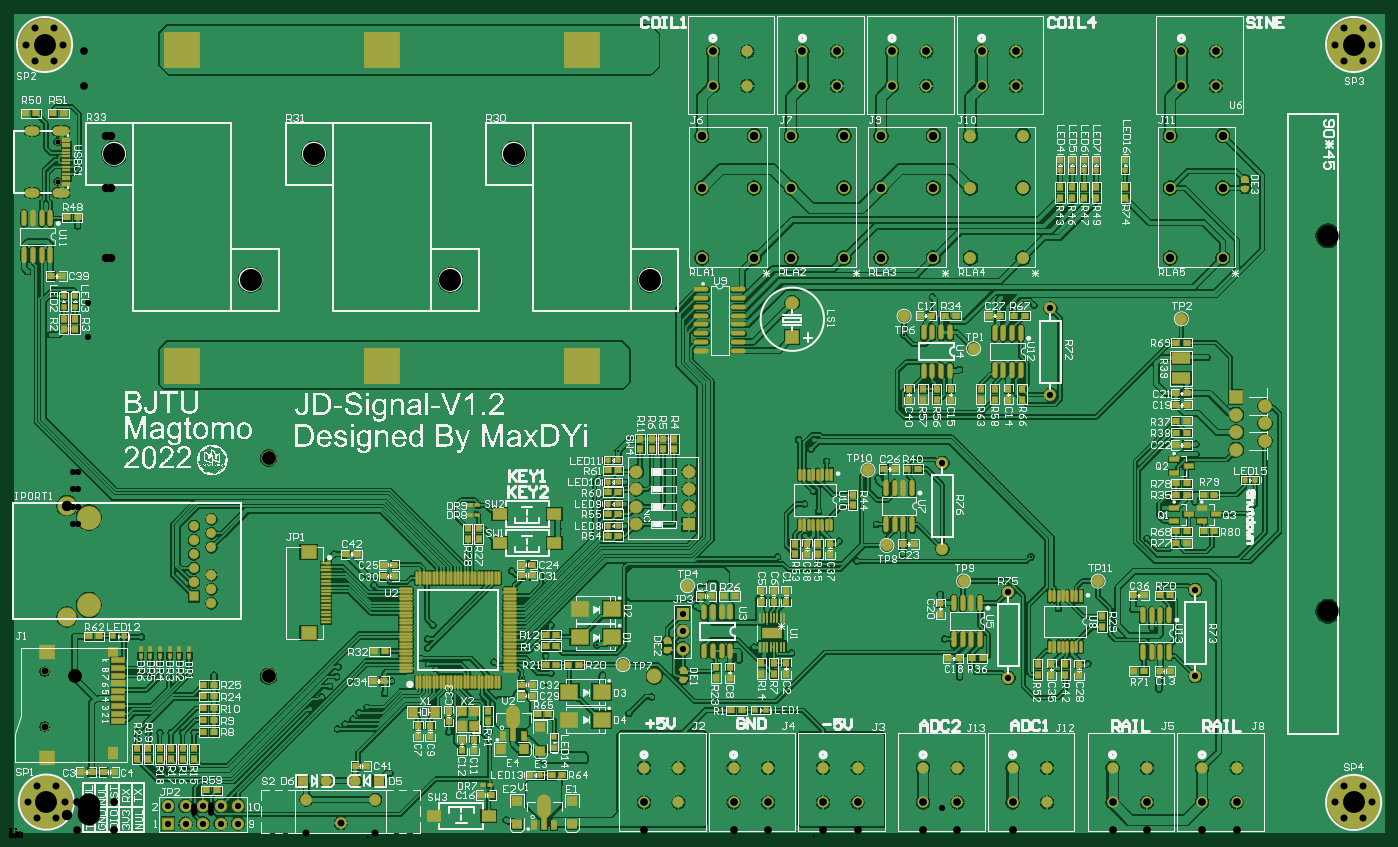
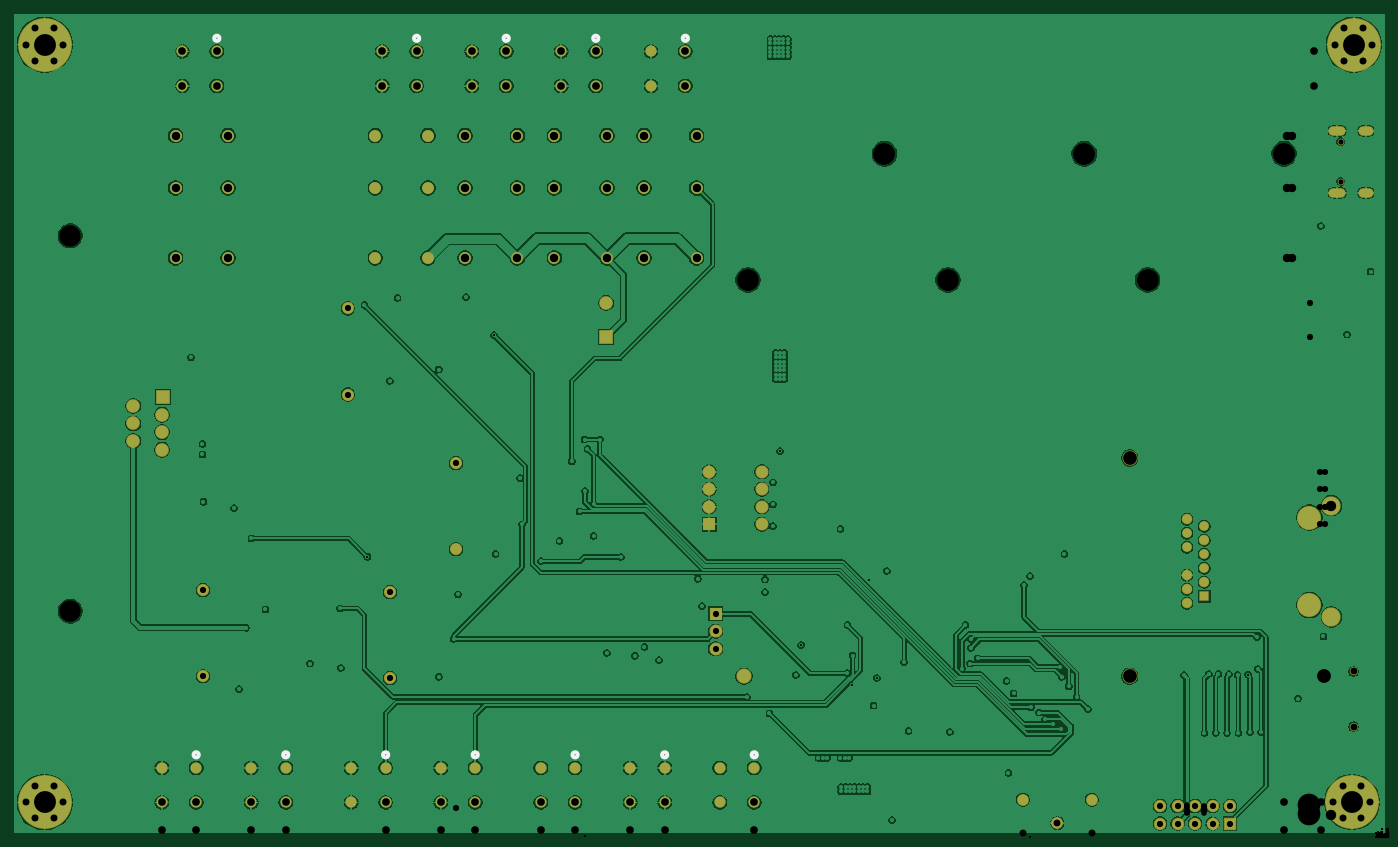
Circuit board: 10 layer files. Board 199.0 x 119.0 mm.
- drill: JD-Signal-V1.2-RoundHoles.TXT (4662 bytes)
- drill: JD-Signal-V1.2-SlotHoles.TXT (589 bytes)
- bottom_copper: JD-Signal-V1.2.GBL (130794 bytes)
- bottom_silk: JD-Signal-V1.2.GBO (891 bytes)
- paste: JD-Signal-V1.2.GBP (266 bytes)
- bottom_mask: JD-Signal-V1.2.GBS (4452 bytes)
- outline: JD-Signal-V1.2.GM1 (271 bytes)
- top_copper: JD-Signal-V1.2.GTL (259835 bytes)
- top_silk: JD-Signal-V1.2.GTO (273128 bytes)
- top_mask: JD-Signal-V1.2.GTS (19887 bytes)

=== drill: JD-Signal-V1.2-RoundHoles.TXT ===
M48
;Layer_Color=9474304
;FILE_FORMAT=2:5
INCH,LZ
;TYPE=PLATED
T1F00S00C0.01200
T4F00S00C0.03200
T5F00S00C0.03543
T6F00S00C0.03937
T7F00S00C0.04000
T9F00S00C0.04400
T10F00S00C0.04800
T11F00S00C0.05906
T12F00S00C0.12500
T13F00S00C0.12598
T14F00S00C0.12992
;TYPE=NON_PLATED
T15F00S00C0.02953
T16F00S00C0.03937
T17F00S00C0.07874
T18F00S00C0.12205
%
T01
X00215Y00535
X00515Y00485
Y0079
X0045Y01015
X0037Y01145
X00115Y0103
X00745Y0096
X0080189Y0092712
X0086Y00925
X0091Y0093
X0097
X01025
X01165Y00925
X01075Y0107
X0075Y01143
X00725Y006
X0079
X00855Y00595
X0092
X00985
X0105
X01715Y0073
X0178Y008
X01825Y0086
X01865Y00915
X01875Y0097
X01945Y01005
X0207Y0082
X0214
X0218Y0089
X0204Y0074
X01995Y0071
X0196Y00672
X01915Y00645
X0187Y00615
X0204Y00453
X0217Y00365
X024Y00532
X02505Y006
X0249Y00785
X02665Y0081
X0285Y00835
X0292225Y0090888
X0294Y0075
X0306098Y0086781
X0309Y00935
X0306Y01035
X0309Y0121
X0296901Y0146598
X02865Y0152
X02765Y01
X02435Y00962
X0239Y0099
X02345Y0102
X02385Y0108
Y0113
X02415Y0121
X0208Y0144
X0204548Y0149
X01735Y01525
X0274Y00605
X02695Y00515
X02805Y00435
X02965Y004
X02975Y00285
Y0026
X03
X03025
X0305
X03075
X031
Y00285
X03075
X0305
X03025
X03
X0308Y0045
X03105
X0303Y0056
X02895Y0014
X02835Y00095
X02625Y00115
X0321Y0014
X03125Y0026
Y00285
X0313Y0045
X03205
X0323
X03255
X03535Y00705
X03665Y008
X03385Y00925
X0335341Y0109659
X031739Y012911
X0356Y014
Y0147
X03945Y01475
X0401Y01425
X0392Y0132
X04325Y01305
X0425Y0141
X04475Y01405
X0446Y0156
Y0125
X04465Y0105
X0448Y00925
X04265Y00875
X0417Y00905
X04165Y0101
X0425Y01085
X04305Y01035
X05305Y0102
X0534Y0113
X05315Y01225
Y01385
X05425Y00915
X0595Y00865
X05985Y00965
X0616Y0099
Y0092
X05965Y0116
X0599Y01305
X06015Y0144
X06485Y0147
X06415Y013
X06525Y01195
X06415Y01
X06565Y00845
X0668Y00945
X06795Y0168
X0677Y01915
X0696Y01905
X06595Y0188
X06495Y01705
X06585Y022
X06775Y02185
Y02245
X0679Y02325
X0684Y0247
Y0274
X05705Y02605
X05745Y0244
X0546Y025
X05425Y0267
X0557Y02915
X0566Y0308
X0585Y0304
X05405Y0309
X0527Y03085
X0515Y0307
X0510836Y0286664
X05175Y02455
X0505Y022
X0496Y0205
X0495Y01785
X04735Y0169
Y0161
X0484Y01575
X051Y01615
X0522Y0167
X0583291Y0160102
X0454Y0172
X0447Y018
X0454Y01902
X0462Y0186
X0459Y01975
X04595Y02125
X04665Y02145
X04575Y02215
X0459182Y0227
X04505
X04385Y016
X03515Y01775
Y019
Y02025
X0347488Y0220489
X03475Y02615
X0345
Y0264
Y02665
Y0269
Y02715
Y0274
Y02765
X03475
Y0274
Y02715
Y0269
Y02665
Y0264
X035
Y02615
Y02665
Y0269
Y02715
Y0274
Y02765
X04055Y02715
X0313Y0176
X0272Y01825
X0204Y01615
X0185
X00235Y0287
X001Y0323
X00295Y03335
X00385Y0349
X00085Y04275
X0343Y0446
X03455
Y04485
X0348
X03505
Y0451
Y04535
X0353
Y0451
Y04485
Y0446
X03505
X0348
Y0451
X03455
Y04535
Y0456
X0348
X03505
X0353
X0348Y04535
X0343
Y0451
Y04485
Y0456
X0629Y0387
T04
X0105002Y013743
Y014543
Y015343
X0115002Y014943
Y014143
Y013343
Y016543
Y017343
Y018143
X0105002Y017743
Y016943
Y016143
T05
X0090236Y0007598
Y0017598
X0100236
Y0007598
X0110236
Y0017598
X0120236
Y0007598
X0130236
Y0017598
X0384327Y0107437
Y0117437
Y0127437
X0570393Y0139961
Y0090748
X0677168Y0091748
Y0140961
X0532677Y016437
Y0213583
X0594461Y0252732
Y0301945
X044685Y0305118
Y0285433
X038789Y0208634
Y0198634
Y0188634
Y0178634
X035789
Y0188634
Y0198634
Y0208634
T06
X0169291Y002126
X0188976Y0007874
X0208661Y002126
T07
X0015371Y0010683
X0025971
X0031271Y0019863
X0025971Y0029043
X0015371
X0010071Y0019863
X0757117Y0019685
X0762417Y0010505
X0773017
X0778316Y0019685
X0773017Y0028865
X0762417
X0024985Y0443576
X0014385
X0009085Y0452756
X0014385Y0461936
X0024985
X0030285Y0452756
X0757117
X0762417Y0443576
X0773017
X0778316Y0452756
X0773017Y0461936
X0762417
T09
X0362205Y0019685
Y003937
X038189
Y0019685
X0413386
X0433071
Y003937
X0413386
X0464567
Y0019685
X0484252
Y003937
X0521654
Y0019685
X0541339
Y003937
X0572835
Y0019685
X059252
Y003937
X0629921
Y0019685
X0649606
Y003937
X0681102
Y0019685
X0700787
Y003937
X0452756Y0429134
Y0448819
X042126
Y0429134
X0401575
Y0448819
X0472441
Y0429134
X0503937
X0523622
Y0448819
X0503937
X0555118
Y0429134
X0574803
Y0448819
X0669291
X0688976
Y0429134
X0669291
T10
X0395197Y0330709
X0425197
X0446378
Y0370709
X0425197
X0395197
Y0400709
X0425197
X0446378
X0476378
X0497559
Y0370709
X0476378
Y0330709
X0497559
X0527559
X054874
X057874
Y0370709
X054874
X0527559
Y0400709
X054874
X057874
X0662913
X0692913
Y0370709
X0662913
Y0330709
X0692913
T11
X0032402Y012568
Y0189232
T12
X0020671Y0019863
X0767717Y0019685
X0019685Y0452756
X0767717
T13
X0059449Y0390354
X0137402Y0318307
X0173622Y0390354
X0287795
X0251575Y0318307
X0365748
T14
X0044921Y013248
Y018248
T15
X0027066Y0374448
Y0397204
T16
X0019685Y0062992
Y0094488
T17
X0147638Y0091732
X036811
X0147638Y0216535
T18
X0752996Y0128937
Y0343504
M30

=== drill: JD-Signal-V1.2-SlotHoles.TXT ===
M48
;Layer_Color=9474304
;FILE_FORMAT=2:5
INCH,LZ
;TYPE=PLATED
T2F00S00C0.02756
T3F00S00C0.03150
T8F00S00C0.04331
;TYPE=NON_PLATED
%
G90
G05
T02
G00X0026869Y036811
M15
G01X00312
M16
G00X0026869Y0403543
M15
G01X00312
M16
T03
G00X0011121Y036811
M15
G01X0014271
M16
G00X0011121Y0403543
M15
G01X0014271
M16
T08
G00X0700608Y0221231
M15
G01Y0221211
M16
G00X0700608Y023123
M15
G01Y023121
M16
G00X0700608Y0241231
M15
G01Y0241211
M16
G00X0700207Y0251231
M15
G01Y025121
M16
G00X0717108Y0246231
M15
G01Y0246211
M16
G00X0717108Y023623
M15
G01Y023621
M16
G00X0717108Y0226231
M15
G01Y022621
M16
M17
M30

=== bottom_copper: JD-Signal-V1.2.GBL (130794 bytes, source omitted) ===
=== bottom_silk: JD-Signal-V1.2.GBO ===
G04*
G04 #@! TF.GenerationSoftware,Altium Limited,Altium Designer,22.1.2 (22)*
G04*
G04 Layer_Color=32896*
%FSLAX25Y25*%
%MOIN*%
G70*
G04*
G04 #@! TF.SameCoordinates,1A32ED5E-F4BE-4E84-8868-A45DA14C1EED*
G04*
G04*
G04 #@! TF.FilePolarity,Positive*
G04*
G01*
G75*
%ADD11C,0.02000*%
D11*
X363705Y46870D02*
G03*
X363705Y46870I-1500J0D01*
G01*
X523153D02*
G03*
X523153Y46870I-1500J0D01*
G01*
X574335D02*
G03*
X574335Y46870I-1500J0D01*
G01*
X670791Y456319D02*
G03*
X670791Y456319I-1500J0D01*
G01*
X556618D02*
G03*
X556618Y456319I-1500J0D01*
G01*
X505437D02*
G03*
X505437Y456319I-1500J0D01*
G01*
X454256D02*
G03*
X454256Y456319I-1500J0D01*
G01*
X403075D02*
G03*
X403075Y456319I-1500J0D01*
G01*
X682602Y46870D02*
G03*
X682602Y46870I-1500J0D01*
G01*
X631421D02*
G03*
X631421Y46870I-1500J0D01*
G01*
X466067D02*
G03*
X466067Y46870I-1500J0D01*
G01*
X414886D02*
G03*
X414886Y46870I-1500J0D01*
G01*
M02*

=== paste: JD-Signal-V1.2.GBP ===
G04*
G04 #@! TF.GenerationSoftware,Altium Limited,Altium Designer,22.1.2 (22)*
G04*
G04 Layer_Color=128*
%FSLAX25Y25*%
%MOIN*%
G70*
G04*
G04 #@! TF.SameCoordinates,1A32ED5E-F4BE-4E84-8868-A45DA14C1EED*
G04*
G04*
G04 #@! TF.FilePolarity,Positive*
G04*
G01*
G75*
M02*

=== bottom_mask: JD-Signal-V1.2.GBS ===
G04*
G04 #@! TF.GenerationSoftware,Altium Limited,Altium Designer,22.1.2 (22)*
G04*
G04 Layer_Color=16711935*
%FSLAX25Y25*%
%MOIN*%
G70*
G04*
G04 #@! TF.SameCoordinates,1A32ED5E-F4BE-4E84-8868-A45DA14C1EED*
G04*
G04*
G04 #@! TF.FilePolarity,Negative*
G04*
G01*
G75*
%ADD61C,0.03162*%
%ADD76C,0.07099*%
%ADD97C,0.07887*%
%ADD98R,0.07890X0.07880*%
%ADD99C,0.08674*%
%ADD100C,0.06400*%
%ADD101C,0.07000*%
%ADD102C,0.04737*%
%ADD103C,0.06800*%
%ADD104R,0.07887X0.07887*%
%ADD105C,0.07887*%
%ADD106R,0.07493X0.07493*%
%ADD107C,0.07493*%
%ADD108R,0.07493X0.07493*%
%ADD109C,0.30800*%
%ADD110C,0.04800*%
%ADD111C,0.05600*%
%ADD112C,0.13792*%
%ADD113C,0.06000*%
%ADD114R,0.06000X0.06000*%
%ADD115C,0.11036*%
%ADD116O,0.09855X0.05524*%
%ADD117O,0.08674X0.05524*%
%ADD118C,0.03753*%
%ADD119R,0.07099X0.07099*%
D61*
X752996Y128937D02*
D03*
Y343504D02*
D03*
D76*
X90236Y17598D02*
D03*
X100236Y7598D02*
D03*
Y17598D02*
D03*
X110236Y7598D02*
D03*
Y17598D02*
D03*
X120236Y7598D02*
D03*
Y17598D02*
D03*
X130236Y7598D02*
D03*
Y17598D02*
D03*
D97*
X700608Y221220D02*
D03*
X717108Y226220D02*
D03*
X700608Y231221D02*
D03*
X717108Y236221D02*
D03*
X700608Y241220D02*
D03*
X717108Y246220D02*
D03*
D98*
X700207Y251220D02*
D03*
D99*
X368110Y91732D02*
D03*
X147638D02*
D03*
Y216535D02*
D03*
D100*
X362205Y39370D02*
D03*
X381890D02*
D03*
X362205Y19685D02*
D03*
X381890D02*
D03*
X541339D02*
D03*
X521654D02*
D03*
X541339Y39370D02*
D03*
X521654D02*
D03*
X592520Y19685D02*
D03*
X572835D02*
D03*
X592520Y39370D02*
D03*
X572835D02*
D03*
X669291Y448819D02*
D03*
X688976D02*
D03*
X669291Y429134D02*
D03*
X688976D02*
D03*
X574803D02*
D03*
X555118D02*
D03*
X574803Y448819D02*
D03*
X555118D02*
D03*
X523622Y429134D02*
D03*
X503937D02*
D03*
X523622Y448819D02*
D03*
X503937D02*
D03*
X472441Y429134D02*
D03*
X452756D02*
D03*
X472441Y448819D02*
D03*
X452756D02*
D03*
X421260Y429134D02*
D03*
X401575D02*
D03*
X421260Y448819D02*
D03*
X401575D02*
D03*
X700787Y19685D02*
D03*
X681102D02*
D03*
X700787Y39370D02*
D03*
X681102D02*
D03*
X649606Y19685D02*
D03*
X629921D02*
D03*
X649606Y39370D02*
D03*
X629921D02*
D03*
X484252Y19685D02*
D03*
X464567D02*
D03*
X484252Y39370D02*
D03*
X464567D02*
D03*
X433071Y19685D02*
D03*
X413386D02*
D03*
X433071Y39370D02*
D03*
X413386D02*
D03*
D101*
X532677Y164370D02*
D03*
Y213583D02*
D03*
X677168Y140961D02*
D03*
Y91748D02*
D03*
X570393Y139961D02*
D03*
Y90748D02*
D03*
X594461Y252732D02*
D03*
Y301945D02*
D03*
D102*
X19685Y94488D02*
D03*
Y62992D02*
D03*
D103*
X692913Y330709D02*
D03*
Y370709D02*
D03*
Y400709D02*
D03*
X662913D02*
D03*
Y370709D02*
D03*
Y330709D02*
D03*
X548740D02*
D03*
Y370709D02*
D03*
Y400709D02*
D03*
X578740D02*
D03*
Y370709D02*
D03*
Y330709D02*
D03*
X497559D02*
D03*
Y370709D02*
D03*
Y400709D02*
D03*
X527559D02*
D03*
Y370709D02*
D03*
Y330709D02*
D03*
X446378D02*
D03*
Y370709D02*
D03*
Y400709D02*
D03*
X476378D02*
D03*
Y370709D02*
D03*
Y330709D02*
D03*
X395197D02*
D03*
Y370709D02*
D03*
Y400709D02*
D03*
X425197D02*
D03*
Y370709D02*
D03*
Y330709D02*
D03*
X188976Y7874D02*
D03*
X208661Y21260D02*
D03*
X169291D02*
D03*
D104*
X446850Y285433D02*
D03*
D105*
Y305118D02*
D03*
D106*
X384327Y127437D02*
D03*
D107*
Y117437D02*
D03*
Y107437D02*
D03*
X387890Y188634D02*
D03*
Y198634D02*
D03*
Y208634D02*
D03*
X357890Y178634D02*
D03*
Y188634D02*
D03*
Y198634D02*
D03*
Y208634D02*
D03*
D108*
X387890Y178634D02*
D03*
D109*
X767717Y452756D02*
D03*
Y19685D02*
D03*
X20671Y19863D02*
D03*
X19685Y452756D02*
D03*
D110*
X757117D02*
D03*
X762417Y443576D02*
D03*
X773017D02*
D03*
X778316Y452756D02*
D03*
X773017Y461936D02*
D03*
X762417D02*
D03*
X757117Y19685D02*
D03*
X762417Y10505D02*
D03*
X773017D02*
D03*
X778316Y19685D02*
D03*
X773017Y28865D02*
D03*
X762417D02*
D03*
X10071Y19863D02*
D03*
X15371Y10683D02*
D03*
X25971D02*
D03*
X31271Y19863D02*
D03*
X25971Y29043D02*
D03*
X15371D02*
D03*
X9085Y452756D02*
D03*
X14385Y443576D02*
D03*
X24985D02*
D03*
X30285Y452756D02*
D03*
X24985Y461936D02*
D03*
X14385D02*
D03*
D111*
X105002Y161430D02*
D03*
X115002Y173430D02*
D03*
Y165430D02*
D03*
X105002Y153430D02*
D03*
X105002Y177430D02*
D03*
D112*
X44921Y132480D02*
D03*
Y182480D02*
D03*
D113*
X115002Y181430D02*
D03*
Y133430D02*
D03*
Y141430D02*
D03*
Y149430D02*
D03*
X105002Y145430D02*
D03*
X105002Y169430D02*
D03*
D114*
X105002Y137430D02*
D03*
D115*
X32402Y189232D02*
D03*
Y125680D02*
D03*
D116*
X29035Y403544D02*
D03*
X29035Y368111D02*
D03*
D117*
X12696Y368110D02*
D03*
X12696Y403543D02*
D03*
D118*
X27066Y374448D02*
D03*
Y397204D02*
D03*
D119*
X90236Y7598D02*
D03*
M02*

=== outline: JD-Signal-V1.2.GM1 ===
G04*
G04 #@! TF.GenerationSoftware,Altium Limited,Altium Designer,22.1.2 (22)*
G04*
G04 Layer_Color=16711935*
%FSLAX25Y25*%
%MOIN*%
G70*
G04*
G04 #@! TF.SameCoordinates,1A32ED5E-F4BE-4E84-8868-A45DA14C1EED*
G04*
G04*
G04 #@! TF.FilePolarity,Positive*
G04*
G01*
G75*
M02*

=== top_copper: JD-Signal-V1.2.GTL (259835 bytes, source omitted) ===
=== top_silk: JD-Signal-V1.2.GTO (273128 bytes, source omitted) ===
=== top_mask: JD-Signal-V1.2.GTS (19887 bytes, source omitted) ===
